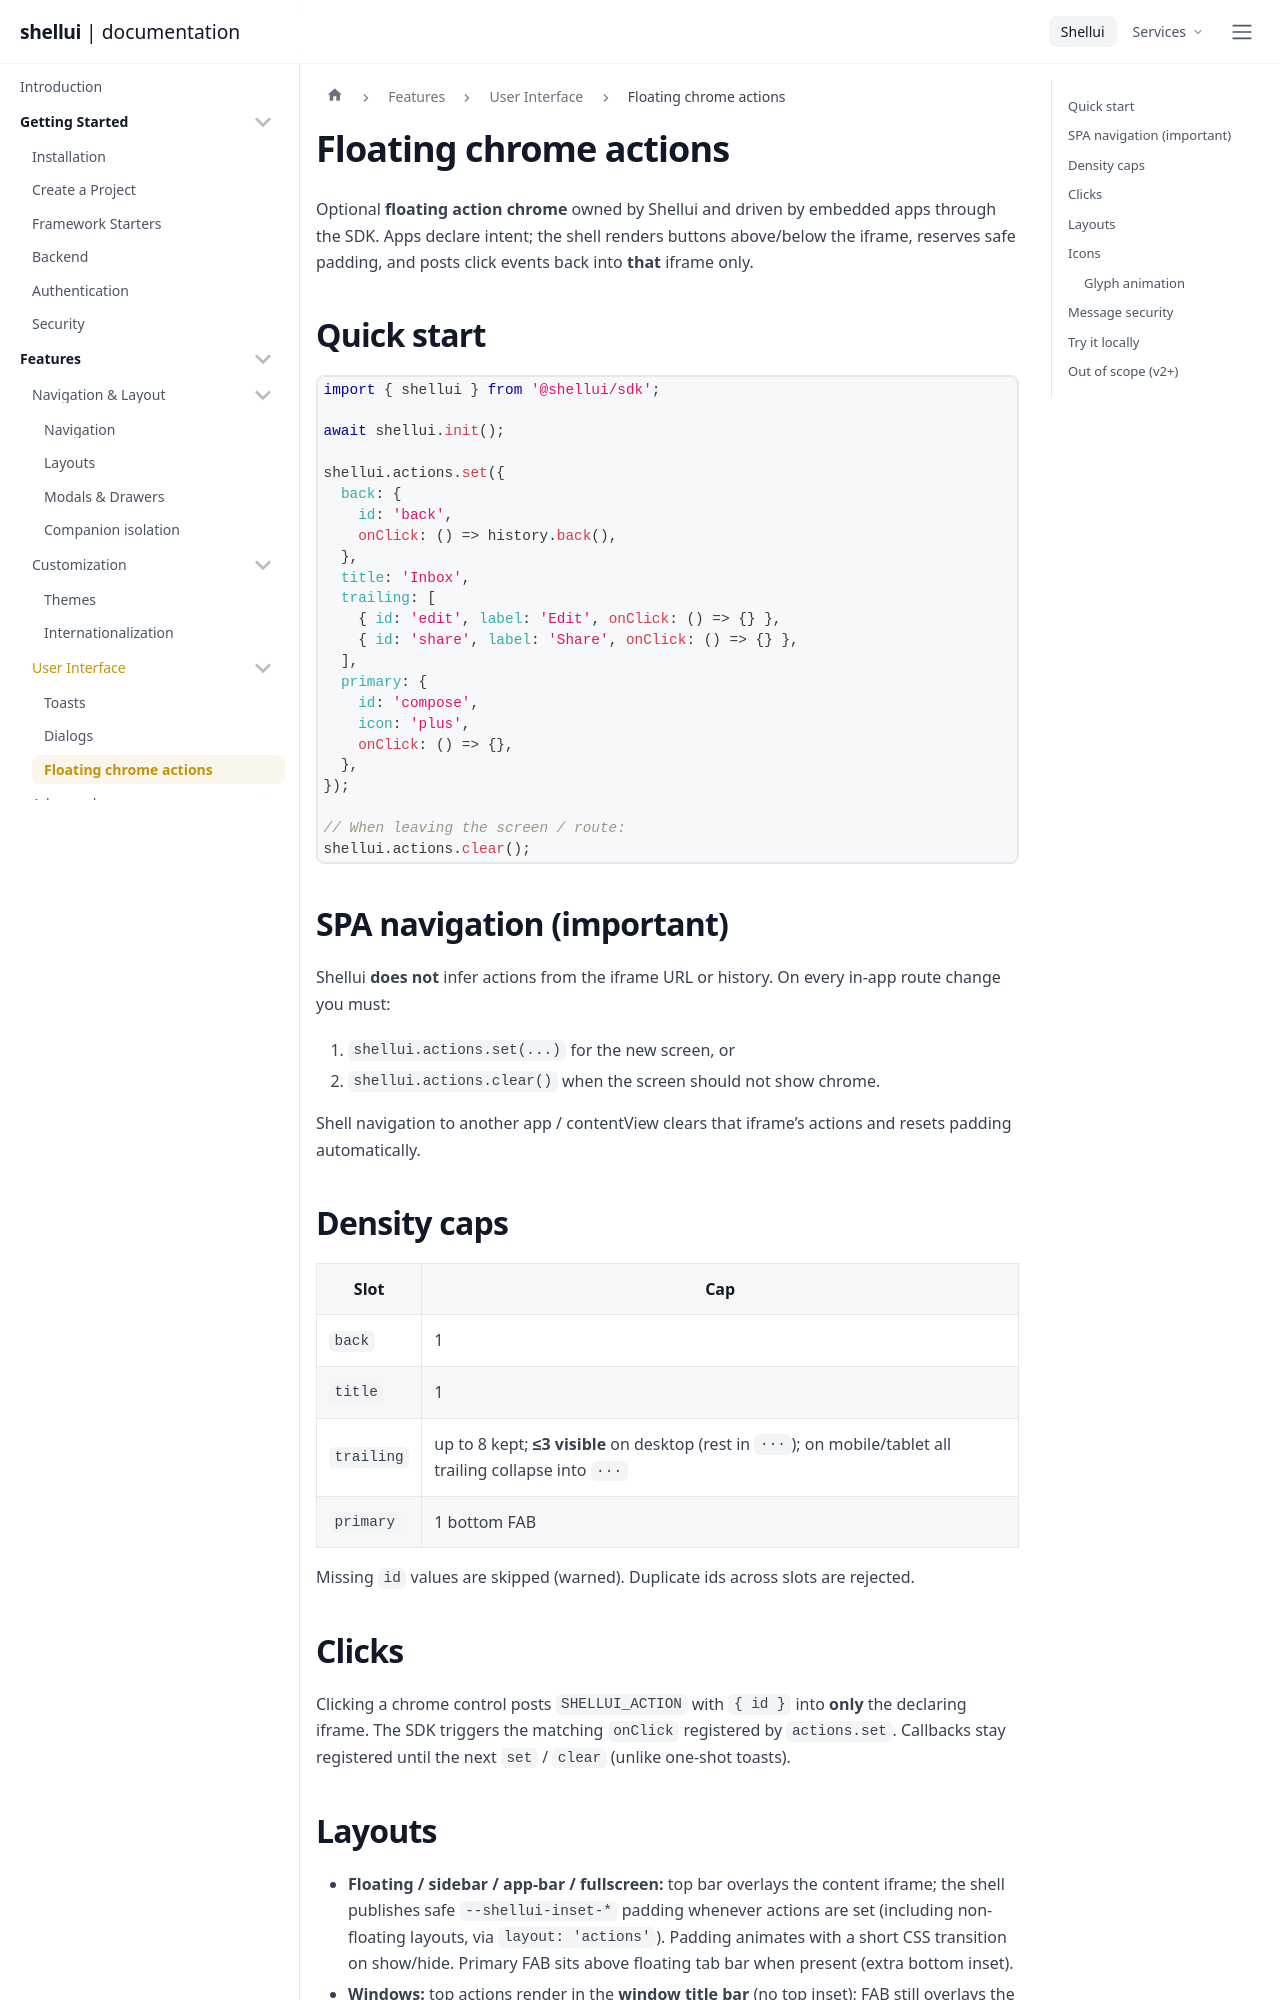

repository: shellui/shellui · page: features/chrome-actions/index.html · generator: docusaurus

# Floating chrome actions

Optional **floating action chrome** owned by Shellui and driven by embedded apps through the SDK. Apps declare intent; the shell renders buttons above/below the iframe, reserves safe padding, and posts click events back into **that** iframe only.

## Quick start

```javascript
import { shellui } from '@shellui/sdk';

await shellui.init();

shellui.actions.set({
  back: {
    id: 'back',
    onClick: () => history.back(),
  },
  title: 'Inbox',
  trailing: [
    { id: 'edit', label: 'Edit', onClick: () => {} },
    { id: 'share', label: 'Share', onClick: () => {} },
  ],
  primary: {
    id: 'compose',
    icon: 'plus',
    onClick: () => {},
  },
});

// When leaving the screen / route:
shellui.actions.clear();
```

## SPA navigation (important)

Shellui **does not** infer actions from the iframe URL or history. On every in-app route change you must:

1. `shellui.actions.set(...)` for the new screen, or
2. `shellui.actions.clear()` when the screen should not show chrome.

Shell navigation to another app / contentView clears that iframe’s actions and resets padding automatically.

## Density caps

| Slot       | Cap                                                                                                        |
| ---------- | ---------------------------------------------------------------------------------------------------------- |
| `back`     | 1                                                                                                          |
| `title`    | 1                                                                                                          |
| `trailing` | up to 8 kept; **≤3 visible** on desktop (rest in `···`); on mobile/tablet all trailing collapse into `···` |
| `primary`  | 1 bottom FAB                                                                                               |

Missing `id` values are skipped (warned). Duplicate ids across slots are rejected.

## Clicks

Clicking a chrome control posts `SHELLUI_ACTION` with `{ id }` into **only** the declaring iframe. The SDK triggers the matching `onClick` registered by `actions.set`. Callbacks stay registered until the next `set` / `clear` (unlike one-shot toasts).
